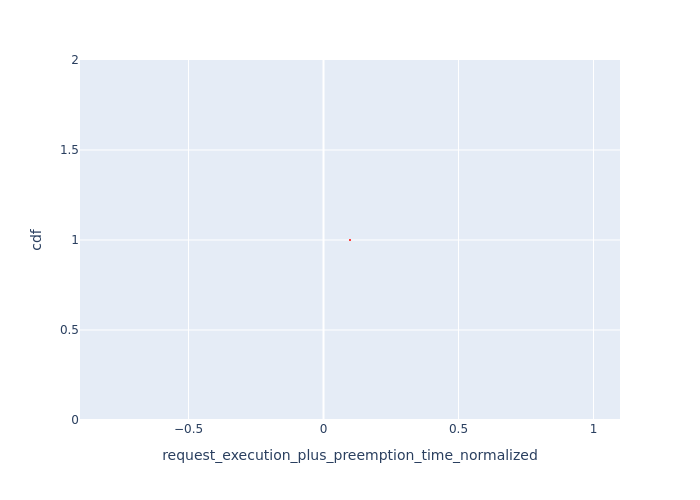

Values plotted in this chart, from the file beside it:
Request Id, request_execution_plus_preemption_time_n…, cdf
0_0, 0.0981, 1.0
